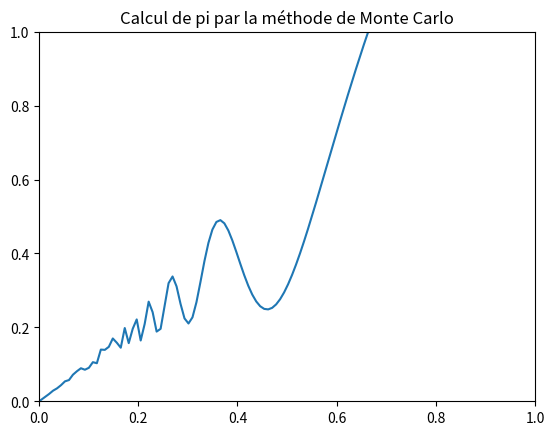

The matplotlib source for this figure:
#!/usr/bin/env python
# -*- coding: utf-8 -*-
import random

# TODO: Importez vos modules ici
import numpy as np
import matplotlib.pyplot as plt
import math



# TODO: Définissez vos fonctions ici (il en manque quelques unes)
def linear_values() -> np.ndarray:
    Arr = np.linspace(-1.3, 2.5, 64)
    return Arr


def coordinate_conversion(cartesian_coordinates: np.ndarray) -> np.ndarray:

    polar = []
    #cartesian_coordinates = np.array([(0, 0), (10, 10), (2, -1)])

    for i in cartesian_coordinates:
        r = np.sqrt(i[0] ** 2 + i[1] ** 2)
        theta = np.arctan2(i[1],i[0])
        polar.append((r, theta))
    #print(polar)

    return np.array(polar)



def find_closest_index(values: np.ndarray, number: float) -> int:
    x = number
    arr = values

    valeur_closest_index = np.absolute(arr-x)
    trouver_index = valeur_closest_index.argmin()
    element = arr[trouver_index]
    index_element = trouver_index


    return trouver_index



#numero avec le graphique:
x = np.linspace(-1,1,250)
#y = x**2 * math.sin(1/(x**2)) + x


y = []
for i in x:
    if i == 0:
        y.append(0)
    else:
        y.append(i ** 2 * math.sin(1 / (i ** 2)) + i)

plt.plot(x,y)
plt.show()

#methode de monte carlo calcul de pi
#1. creer le cercle


N = 100000 #nombre de points au total

inside = []
outside = []
ligne = []
for i in range(N):
    x = np.random.uniform(0, 1)
    y = np.random.uniform(0, 1)

    if np.sqrt([np.power(x,2) + np.power(y,2)])[0] <= 1:
        inside.append((x,y))
    else:
        outside.append((x,y))

Calcul_pi = 4 * (len(inside)/N)

print(f"Pi : {Calcul_pi}")






plt.xlim(0,1)
plt.ylim(0,1)
plt.title("Calcul de pi par la méthode de Monte Carlo")
plt.show()





if __name__ == '__main__':
    # TODO: Appelez vos fonctions ici
    print(linear_values())
    print(coordinate_conversion(np.array([(0, 0), (10, 10), (2, -1)])))
    print(find_closest_index(values=np.array([1, 3, 8, 10]), number=9.5))


    pass
